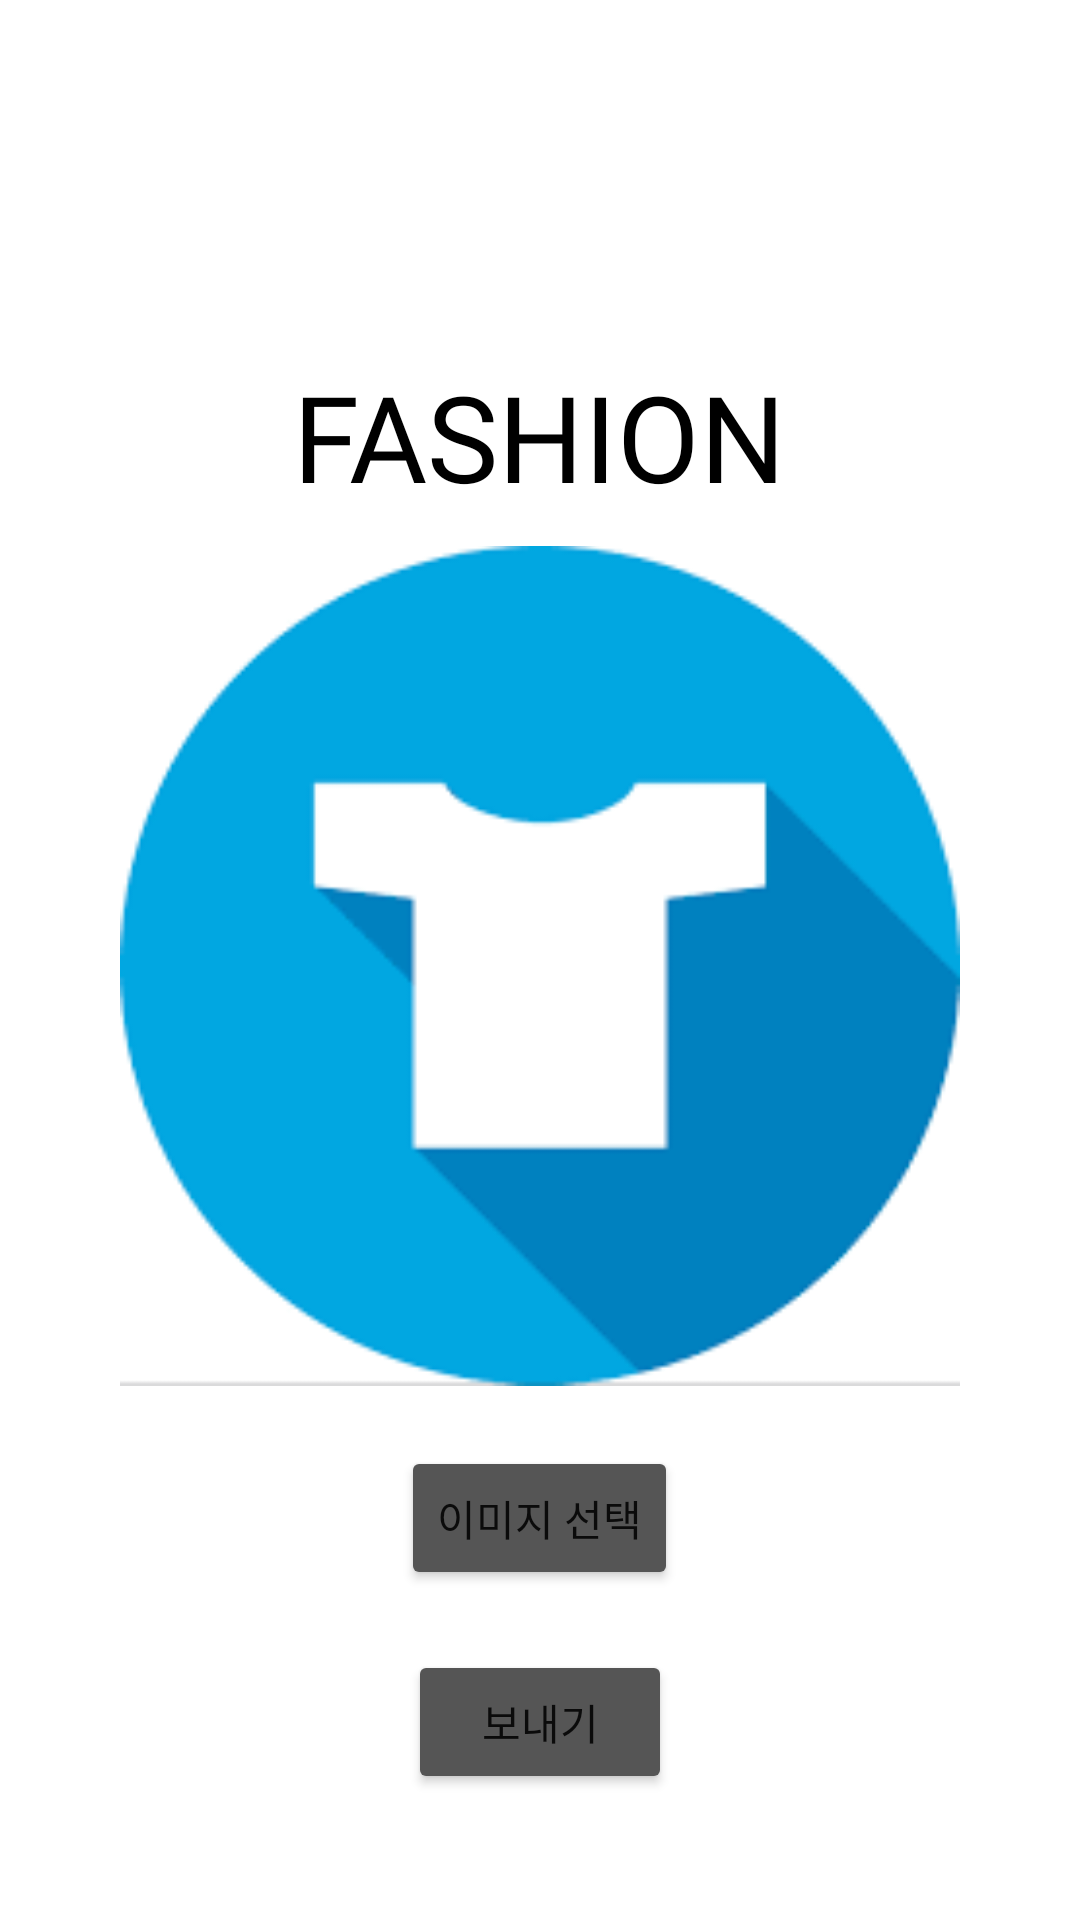

Produce the Android XML layout that renders to this screen, including the resource entries it uses.
<!-- AndroidManifest.xml: application theme Theme.ALBL_project -->
<!-- res/layout/fashion.xml -->
<?xml version="1.0" encoding="utf-8"?>

<androidx.constraintlayout.widget.ConstraintLayout xmlns:android="http://schemas.android.com/apk/res/android"
    xmlns:app="http://schemas.android.com/apk/res-auto"
    xmlns:tools="http://schemas.android.com/tools"
    android:layout_width="match_parent"
    android:layout_height="match_parent"
    android:layout_gravity="center">

    <LinearLayout
        android:layout_width="match_parent"
        android:layout_height="wrap_content"
        android:layout_marginBottom="32dp"
        android:gravity="center|fill_vertical"
        android:orientation="vertical"
        android:padding="10dp"
        app:layout_constraintBottom_toBottomOf="parent"
        tools:ignore="MissingConstraints"
        tools:layout_editor_absoluteX="16dp">

        <TextView
            android:id="@+id/Title"
            android:layout_width="wrap_content"
            android:layout_height="wrap_content"
            android:layout_centerHorizontal="true"
            android:layout_marginTop="50dp"
            android:fontFamily="@font/rock"
            android:text="FASHION"
            android:textColor="#000000"
            android:textSize="40dp" />

        <ImageView
            android:id="@+id/imgVwSelected"
            android:layout_width="280dp"
            android:layout_height="280dp"
            android:layout_centerHorizontal="true"
            android:layout_marginStart="8dp"
            android:layout_marginTop="10dp"

            android:layout_marginEnd="8dp"
            android:src="@drawable/fashion"
            app:layout_constraintEnd_toEndOf="parent"
            app:layout_constraintHorizontal_bias="0.0"
            app:layout_constraintStart_toStartOf="parent"
            tools:layout_editor_absoluteY="0dp"
            tools:srcCompat="@tools:sample/backgrounds/scenic" />

        <Button
            android:id="@+id/btnImageSelection"
            android:layout_width="wrap_content"
            android:layout_height="wrap_content"
            android:layout_marginTop="20dp"
            android:layout_marginEnd="0dp"
            android:layout_marginRight="0dp"
            android:layout_x="316dp"
            android:layout_y="682dp"
            android:text="이미지 선택"
            android:backgroundTint="#555555"
            tools:layout_editor_absoluteX="8dp"
            tools:layout_editor_absoluteY="667dp" />

        <Button
            android:id="@+id/btnImageSend"
            android:layout_width="wrap_content"
            android:layout_height="wrap_content"
            android:layout_marginTop="20dp"
            android:layout_marginEnd="0dp"
            android:layout_marginRight="50dp"
            android:backgroundTint="#555555"
            android:layout_x="316dp"
            android:layout_y="682dp"
            android:text="보내기"
            tools:layout_editor_absoluteX="8dp"
            tools:layout_editor_absoluteY="667dp" />


    </LinearLayout>


</androidx.constraintlayout.widget.ConstraintLayout>
<!-- resources referenced by this layout -->
<resources>
  <!-- drawable fashion: png bitmap (drawable, 4761 bytes) -->
  <style name="Theme.ALBL_project" parent="Theme.MaterialComponents.DayNight.DarkActionBar">
          
          <item name="colorPrimary">@color/purple_500</item>
          <item name="colorPrimaryVariant">@color/purple_700</item>
          <item name="colorOnPrimary">@color/white</item>
          
          <item name="colorSecondary">@color/teal_200</item>
          <item name="colorSecondaryVariant">@color/teal_700</item>
          <item name="colorOnSecondary">@color/black</item>
          
          <item name="android:statusBarColor" tools:targetApi="l">?attr/colorPrimaryVariant</item>
          
      </style>
  <!-- not gathered from this repository: default colours our renderer supplied (Android Studio template values) -->
  <color name="purple_500">#FF6200EE</color>
  <color name="purple_700">#FF3700B3</color>
  <color name="teal_200">#FF03DAC5</color>
  <color name="teal_700">#FF018786</color>
  <color name="black">#FF000000</color>
  <color name="white">#FFFFFFFF</color>
</resources>
